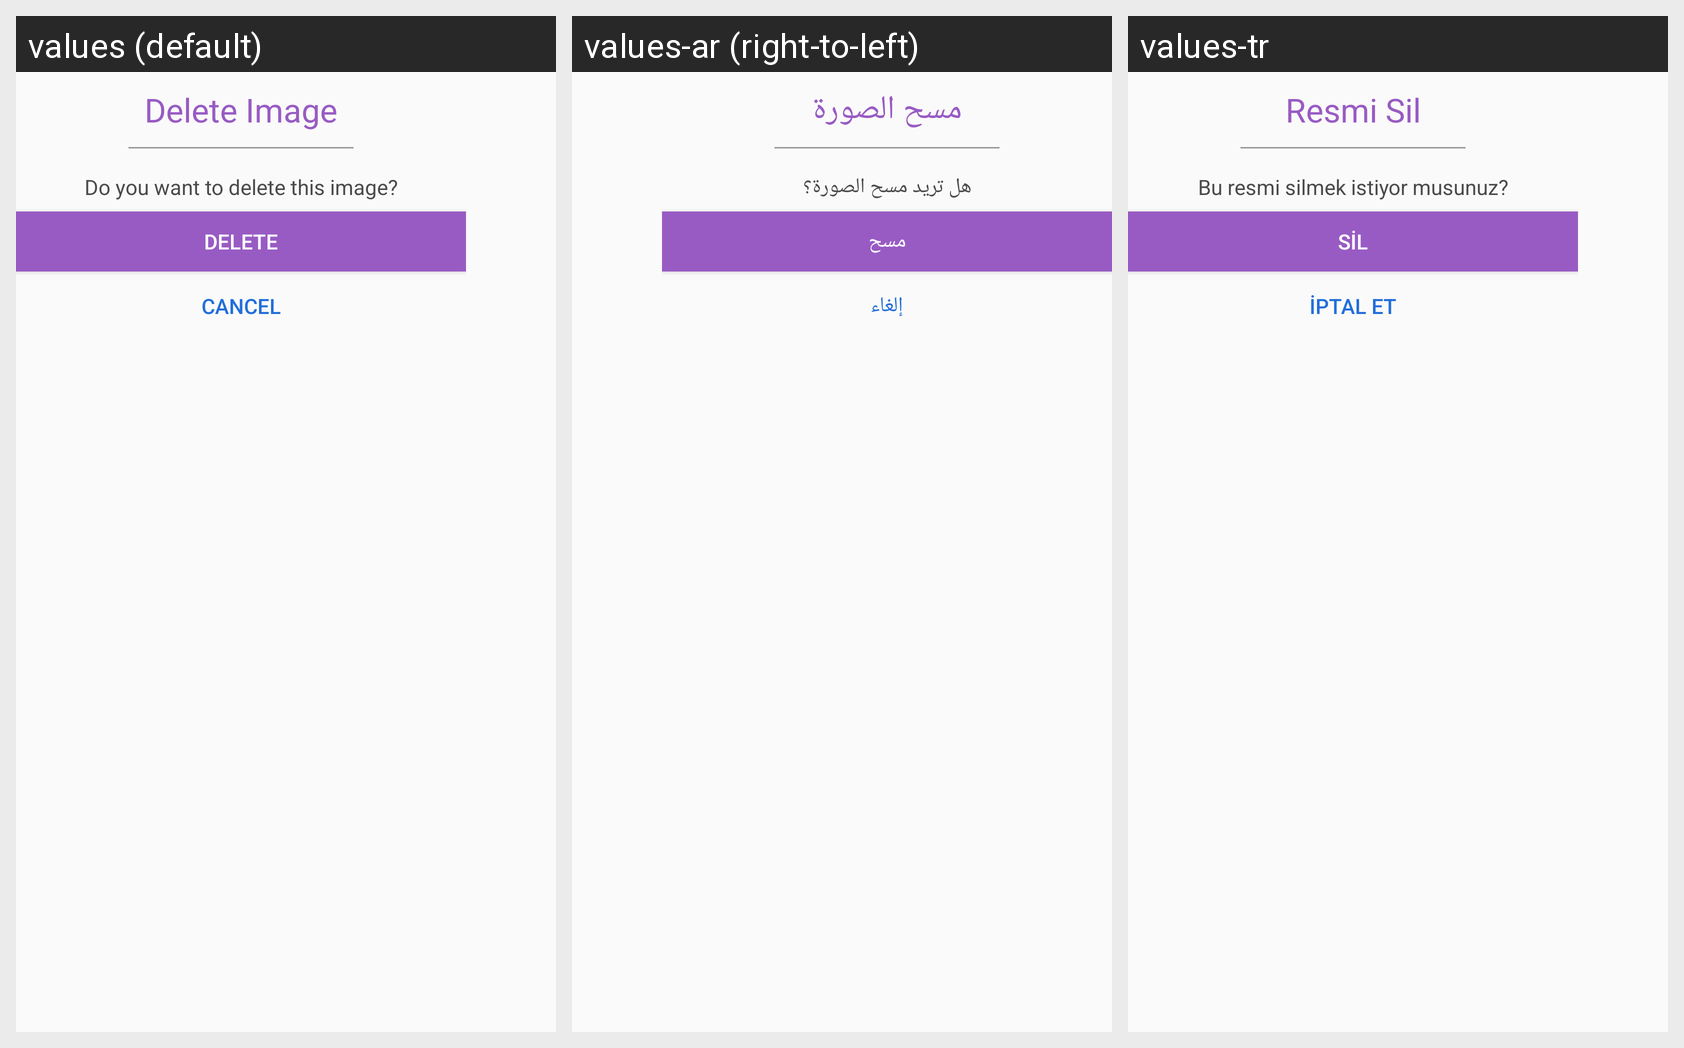

This grid shows one Android layout under several languages. Give, for every string resource on the screen, its name, the default text and each shown locale's text.
Android screen res/layout/dialog_delete_image.xml rendered under 3 locales, left to right: values (default), values-ar (right-to-left), values-tr. Device: Nexus 5 (rendered at 1080×1920; each locale shown at half size, 540×960, under a caption strip naming it); theme AppTheme.
Strings drawn on this screen, with the default value and each locale's value (text and hints the layout hard-codes, and strings that could not be matched under every locale, appear in the picture but are not listed):

delete_image
  values: Delete Image
  values-ar: مسح الصورة
  values-tr: Resmi Sil

do_you_want_to_delete_this_image
  values: Do you want to delete this image?
  values-ar: هل تريد مسح الصورة؟
  values-tr: Bu resmi silmek istiyor musunuz?

delete
  values: Delete
  values-ar: مسح
  values-tr: Sil

cancel
  values: Cancel
  values-ar: إلغاء
  values-tr: İptal Et
